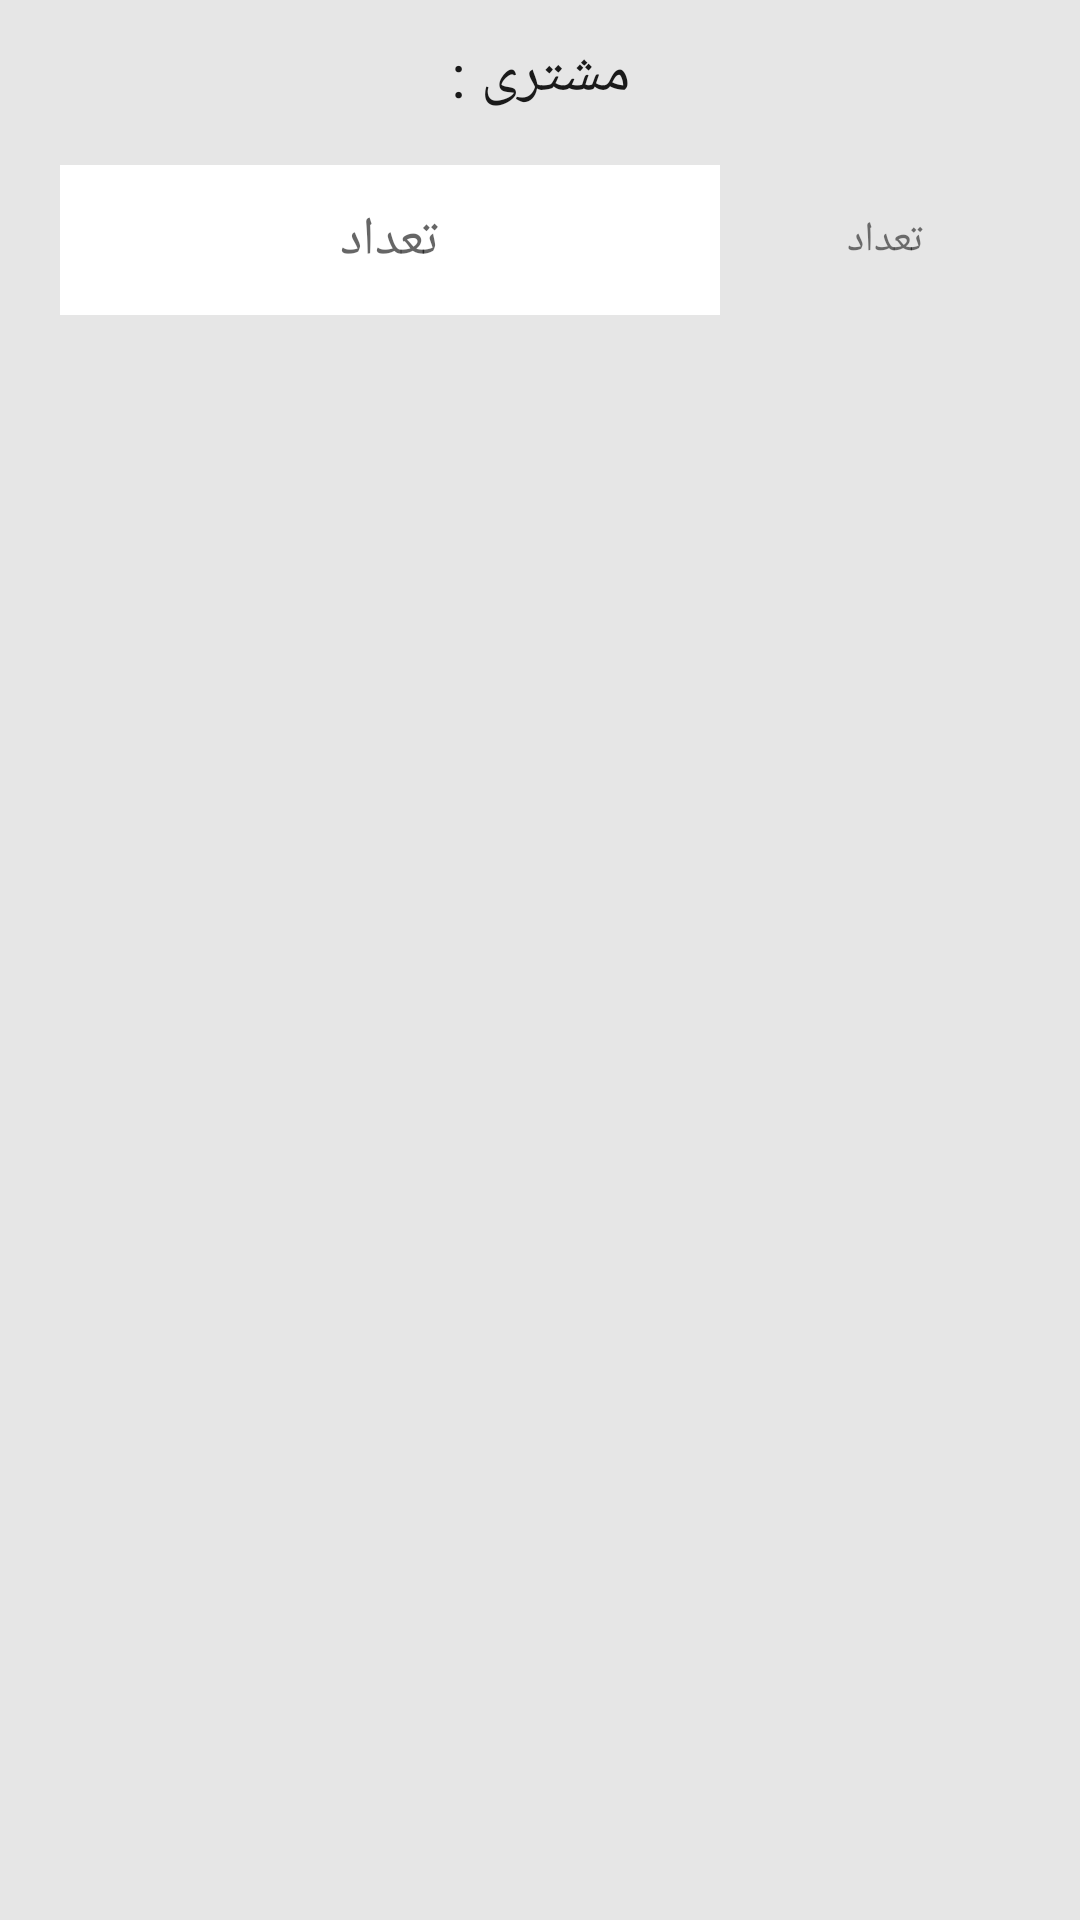

This screen was rendered from an Android layout file. Write that file and the resources it references.
<!-- AndroidManifest.xml: application theme AppTheme -->
<!-- res/layout/box_buy.xml -->
<?xml version="1.0" encoding="utf-8"?>
<androidx.appcompat.widget.LinearLayoutCompat xmlns:android="http://schemas.android.com/apk/res/android"
    xmlns:app="http://schemas.android.com/apk/res-auto"
    android:layout_width="wrap_content"
    android:layout_height="wrap_content"
    android:orientation="vertical"
    android:layout_gravity="center"
    android:id="@+id/box_buy"
    android:background="@color/grey_10"
    android:layoutDirection="rtl">


    <TextView
        android:id="@+id/box_buy_factor"
        android:layout_width="200dp"
        android:layout_height="50dp"
        android:layout_gravity="center"
        android:gravity="center"

        android:text="@string/customerfactorheader"
        android:textSize="20sp"

        android:textColor="@color/grey_1000"
        android:focusable="true">


    </TextView>


    <LinearLayout
        android:layout_width="350dp"
        android:layout_height="match_parent"
        android:orientation="horizontal">


        <androidx.appcompat.widget.LinearLayoutCompat
            android:layout_width="0dp"
            android:layout_height="50dp"
            android:orientation="horizontal"
            android:layout_weight="0.5"
            android:layout_marginRight="10dp"
            android:layout_marginLeft="10dp"
            android:layout_marginTop="5dp">

            <TextView
                android:layout_width="match_parent"
                android:layout_height="match_parent"
                android:text="@string/amount"
                android:gravity="center"
                android:layout_weight="0.8" />

            <EditText
                android:id="@+id/box_buy_amount"
                android:layout_width="match_parent"
                android:layout_height="match_parent"
                android:layout_gravity="center"
                android:background="#FFFFFF"
                android:gravity="center"
                android:hint="@string/amount"
                android:maxLength="4"
                android:inputType="number"
                android:layout_weight="0.4"
                android:focusable="true"
                android:autofillHints="" />

        </androidx.appcompat.widget.LinearLayoutCompat>


    </LinearLayout>

    <androidx.appcompat.widget.LinearLayoutCompat
        android:layout_width="match_parent"
        android:layout_height="50dp"
        android:orientation="horizontal"
        android:layout_weight="0.5"
        android:layout_marginRight="10dp"
        android:layout_marginLeft="10dp"
        android:layout_marginTop="5dp">

        <TextView
            android:layout_width="match_parent"
            android:layout_height="match_parent"
            android:text="@string/off_for_sale"

            android:gravity="center"
            android:layout_weight="0.4" />

        <EditText
            android:id="@+id/box_buy_percent"
            android:layout_weight="0.2"
            android:layout_width="match_parent"
            android:layout_height="50dp"
            android:layout_gravity="center"
            android:background="#FFFFFF"
            android:gravity="center"
            android:hint="@string/off_for_sale"
            android:maxLength="5"
            android:inputType="number"
            android:autofillHints="" />

    </androidx.appcompat.widget.LinearLayoutCompat>

    <androidx.appcompat.widget.LinearLayoutCompat
        android:layout_width="match_parent"
        android:layout_height="50dp"
        android:orientation="horizontal"
        android:layout_marginRight="10dp"
        android:layout_marginLeft="10dp"
        android:layout_marginTop="5dp">

        <TextView
            android:layout_width="match_parent"
            android:layout_height="match_parent"
            android:text="@string/boxbuy_price"
            android:gravity="center"
            android:layout_weight="0.95" />

        <EditText
            android:id="@+id/box_buy_price"
            android:layout_weight="0.05"
            android:layout_width="250dp"
            android:layout_height="50dp"
            android:layout_gravity="center"
            android:background="#FFFFFF"
            android:focusable="true"
            android:autofillHints=""
            android:gravity="center"
            android:hint="@string/boxbuy_price"
            android:inputType="number"
            android:maxLength="10" />

    </androidx.appcompat.widget.LinearLayoutCompat>

    <androidx.appcompat.widget.LinearLayoutCompat
        android:layout_width="match_parent"
        android:layout_height="50dp"
        android:orientation="horizontal"
        android:layout_marginRight="10dp"
        android:layout_marginLeft="10dp"
        android:layout_marginTop="5dp">

        <TextView
            android:layout_width="match_parent"
            android:layout_height="match_parent"
            android:text="@string/boxbuy_maxprice"

            android:gravity="center"
            android:layout_weight="0.95" />

        <TextView
            android:id="@+id/box_buy_maxprice"
            android:layout_weight="0.05"
            android:layout_width="250dp"
            android:layout_height="50dp"
            android:layout_gravity="center"
            android:background="#FFFFFF"
            android:focusable="true"

            android:gravity="center"
            android:hint="@string/boxbuy_maxprice"
            android:textSize="20sp"
            android:maxLength="10" />


    </androidx.appcompat.widget.LinearLayoutCompat>

    <androidx.appcompat.widget.LinearLayoutCompat
        android:layout_width="match_parent"
        android:layout_height="50dp"
        android:orientation="horizontal"
        android:layout_marginRight="10dp"
        android:layout_marginLeft="10dp"
        android:layout_marginTop="5dp">

        <TextView
            android:layout_width="match_parent"
            android:layout_height="match_parent"
            android:text="@string/boxbuy_total"

            android:gravity="center"
            android:layout_weight="0.95" />

        <TextView
            android:id="@+id/box_buy_sumprice"
            android:layout_weight="0.05"
            android:layout_width="250dp"
            android:layout_height="50dp"
            android:layout_gravity="center"
            android:background="#FFFFFF"
            android:focusable="true"

            android:gravity="center"
            android:textSize="20sp"
            android:hint="@string/boxbuy_total"
            android:maxLength="10" />

    </androidx.appcompat.widget.LinearLayoutCompat>

    <androidx.appcompat.widget.LinearLayoutCompat
        android:layout_width="match_parent"
        android:layout_height="50dp"
        android:orientation="horizontal"
        android:layout_marginRight="10dp"
        android:layout_marginLeft="10dp"
        android:layout_marginTop="5dp">

        <TextView
            android:layout_width="match_parent"
            android:layout_height="match_parent"
            android:text="@string/boxbuy_hasamount"

            android:gravity="center"
            android:layout_weight="0.95" />

        <TextView
            android:id="@+id/box_buy_facamount"
            android:layout_weight="0.05"
            android:layout_width="250dp"
            android:layout_height="50dp"
            android:layout_gravity="center"
            android:background="#FFFFFF"
            android:focusable="true"

            android:gravity="center"
            android:textSize="20sp"
            android:hint="@string/boxbuy_hasamount"
            android:maxLength="10" />
    </androidx.appcompat.widget.LinearLayoutCompat>


    <Button
        android:id="@+id/box_buy_btn"
        android:layout_width="250dp"
        android:gravity="center"
        android:layout_gravity="center"
        android:layout_margin="10dp"
        android:layout_height="50dp"
        android:text="@string/detail_buy"
        android:textStyle="bold"
        android:textSize="20sp"
        android:textColor="#ffffff"

        app:backgroundTint="@color/green_600"
        app:strokeColor="@color/grey_1000"
        app:strokeWidth="1dp"
        app:icon="@drawable/ic_add_shopping_black"
        app:iconTint="@color/white"
        style="?attr/materialButtonOutlinedStyle"


        />

</androidx.appcompat.widget.LinearLayoutCompat>
<!-- resources referenced by this layout -->
<resources>
  <color name="green_600">#43A047</color>
  <color name="grey_10">#e6e6e6</color>
  <color name="grey_1000">#1a1a1a</color>
  <color name="white">#ffffff</color>
  <!-- drawable ic_add_shopping_black (drawable) -->
  <vector android:alpha="0.99"
      android:height="24dp"
      android:viewportHeight="24.0"
      android:viewportWidth="24.0"
      android:width="24dp"
      xmlns:android="http://schemas.android.com/apk/res/android">
      <path
          android:fillColor="#FF000000"
          android:pathData="M11,9h2L13,6h3L16,4h-3L13,1h-2v3L8,4v2h3v3zM7,18c-1.1,0 -1.99,0.9 -1.99,2S5.9,22 7,22s2,-0.9 2,-2 -0.9,-2 -2,-2zM17,18c-1.1,0 -1.99,0.9 -1.99,2s0.89,2 1.99,2 2,-0.9 2,-2 -0.9,-2 -2,-2zM7.17,14.75l0.03,-0.12 0.9,-1.63h7.45c0.75,0 1.41,-0.41 1.75,-1.03l3.86,-7.01L19.42,4h-0.01l-1.1,2 -2.76,5L8.53,11l-0.13,-0.27L6.16,6l-0.95,-2 -0.94,-2L1,2v2h2l3.6,7.59 -1.35,2.45c-0.16,0.28 -0.25,0.61 -0.25,0.96 0,1.1 0.9,2 2,2h12v-2L7.42,15c-0.13,0 -0.25,-0.11 -0.25,-0.25z" />
  </vector>
  <string name="amount">تعداد</string>
  <string name="boxbuy_hasamount">تعداد فاکتور شده</string>
  <string name="boxbuy_maxprice">فی نا خالص</string>
  <string name="boxbuy_price">فی</string>
  <string name="boxbuy_total">جمع مبلغ</string>
  <string name="customerfactorheader">مشتری :</string>
  <string name="detail_buy">افزودن به سبد خرید ️</string>
  <string name="off_for_sale">درصد تخفیف</string>
  <style name="AppTheme" parent="Theme.MaterialComponents.Light.NoActionBar">
          
          <item name="colorPrimary">@color/colorPrimary</item>
          <item name="colorPrimaryDark">@color/colorPrimaryDark</item>
          <item name="colorAccent">@color/colorAccent</item>
      </style>
  <color name="colorPrimary">#393939</color>
  <color name="colorPrimaryDark">#090909</color>
  <color name="colorAccent">#FF3030</color>
</resources>
